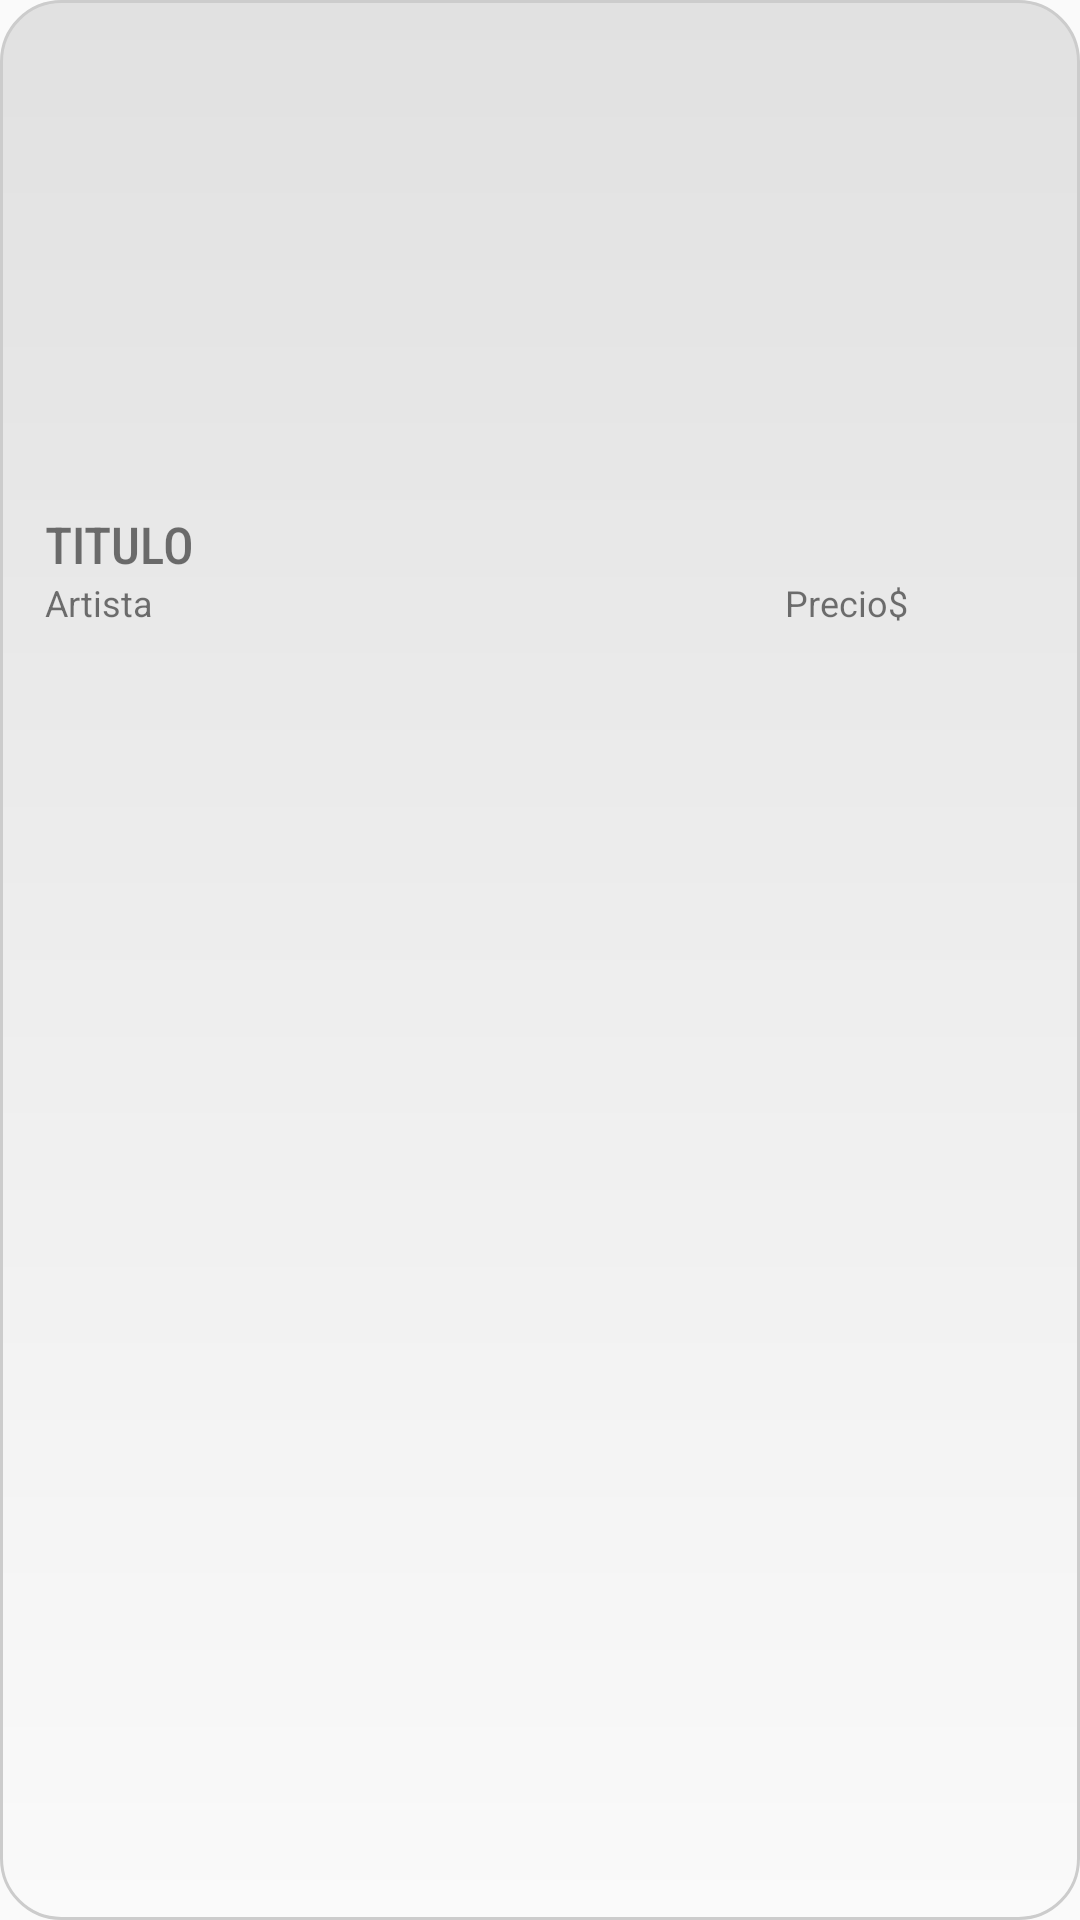

This screen was rendered from an Android layout file. Write that file and the resources it references.
<!-- AndroidManifest.xml: application theme Theme.Design.Light.NoActionBar -->
<!-- res/layout/layout_item.xml -->
<?xml version="1.0" encoding="utf-8"?>
<LinearLayout xmlns:android="http://schemas.android.com/apk/res/android"
    android:layout_width="170dp"
    android:layout_height="220dp"
    android:layout_margin="15dp"
    android:orientation="vertical"
    android:background="@drawable/customborder"
    >
    <ImageView
        android:layout_width="130dp"
        android:layout_height="150dp"
        android:src="@mipmap/ic_launcher"
        android:layout_marginTop="10dp"
        android:layout_gravity="center_horizontal"
        android:id="@+id/ivFoto"
        />
    <LinearLayout
        android:layout_width="match_parent"
        android:layout_height="wrap_content"
        android:orientation="vertical"
        android:paddingLeft="15dp"
        android:paddingRight="15dp"
        >
        <TextView
            android:fontFamily="sans-serif-condensed-medium"
            android:layout_width="wrap_content"
            android:layout_height="wrap_content"
            android:text="TITULO"
            android:layout_gravity="left"
            android:textSize="17dp"
            android:layout_marginTop="10dp"
            android:id="@+id/tvTitulo"
            />
        <LinearLayout
            android:layout_width="match_parent"
            android:layout_height="wrap_content"
            android:orientation="horizontal"
            >
            <TextView
                android:layout_width="wrap_content"
                android:layout_height="wrap_content"
                android:text="Artista"
                android:layout_gravity="left"
                android:textSize="12dp"
                android:layout_marginTop="10dp"
                android:layout_weight="5"
                android:id="@+id/tvArtista"
                />
            <TextView
                android:layout_width="wrap_content"
                android:layout_height="wrap_content"
                android:text="Precio$"
                android:textSize="12dp"
                android:id="@+id/tvPrecio"
                android:layout_weight="1"
                />
        </LinearLayout>

    </LinearLayout>
</LinearLayout>
<!-- resources referenced by this layout -->
<resources>
  <!-- drawable customborder (drawable) -->
  <?xml version="1.0" encoding="UTF-8"?>
  <shape xmlns:android="http://schemas.android.com/apk/res/android" android:shape="rectangle">
      <corners android:radius="20dp"/>
      <padding android:left="0dp" android:right="0dp" android:top="0dp" android:bottom="0dp"/>
      <stroke android:width="1dp" android:color="#CCCCCC"/>
      <gradient
          android:type="linear"
          android:angle="-90"
          android:startColor="#19000000"
      android:endColor="#00000000" />
  </shape>
  
</resources>
